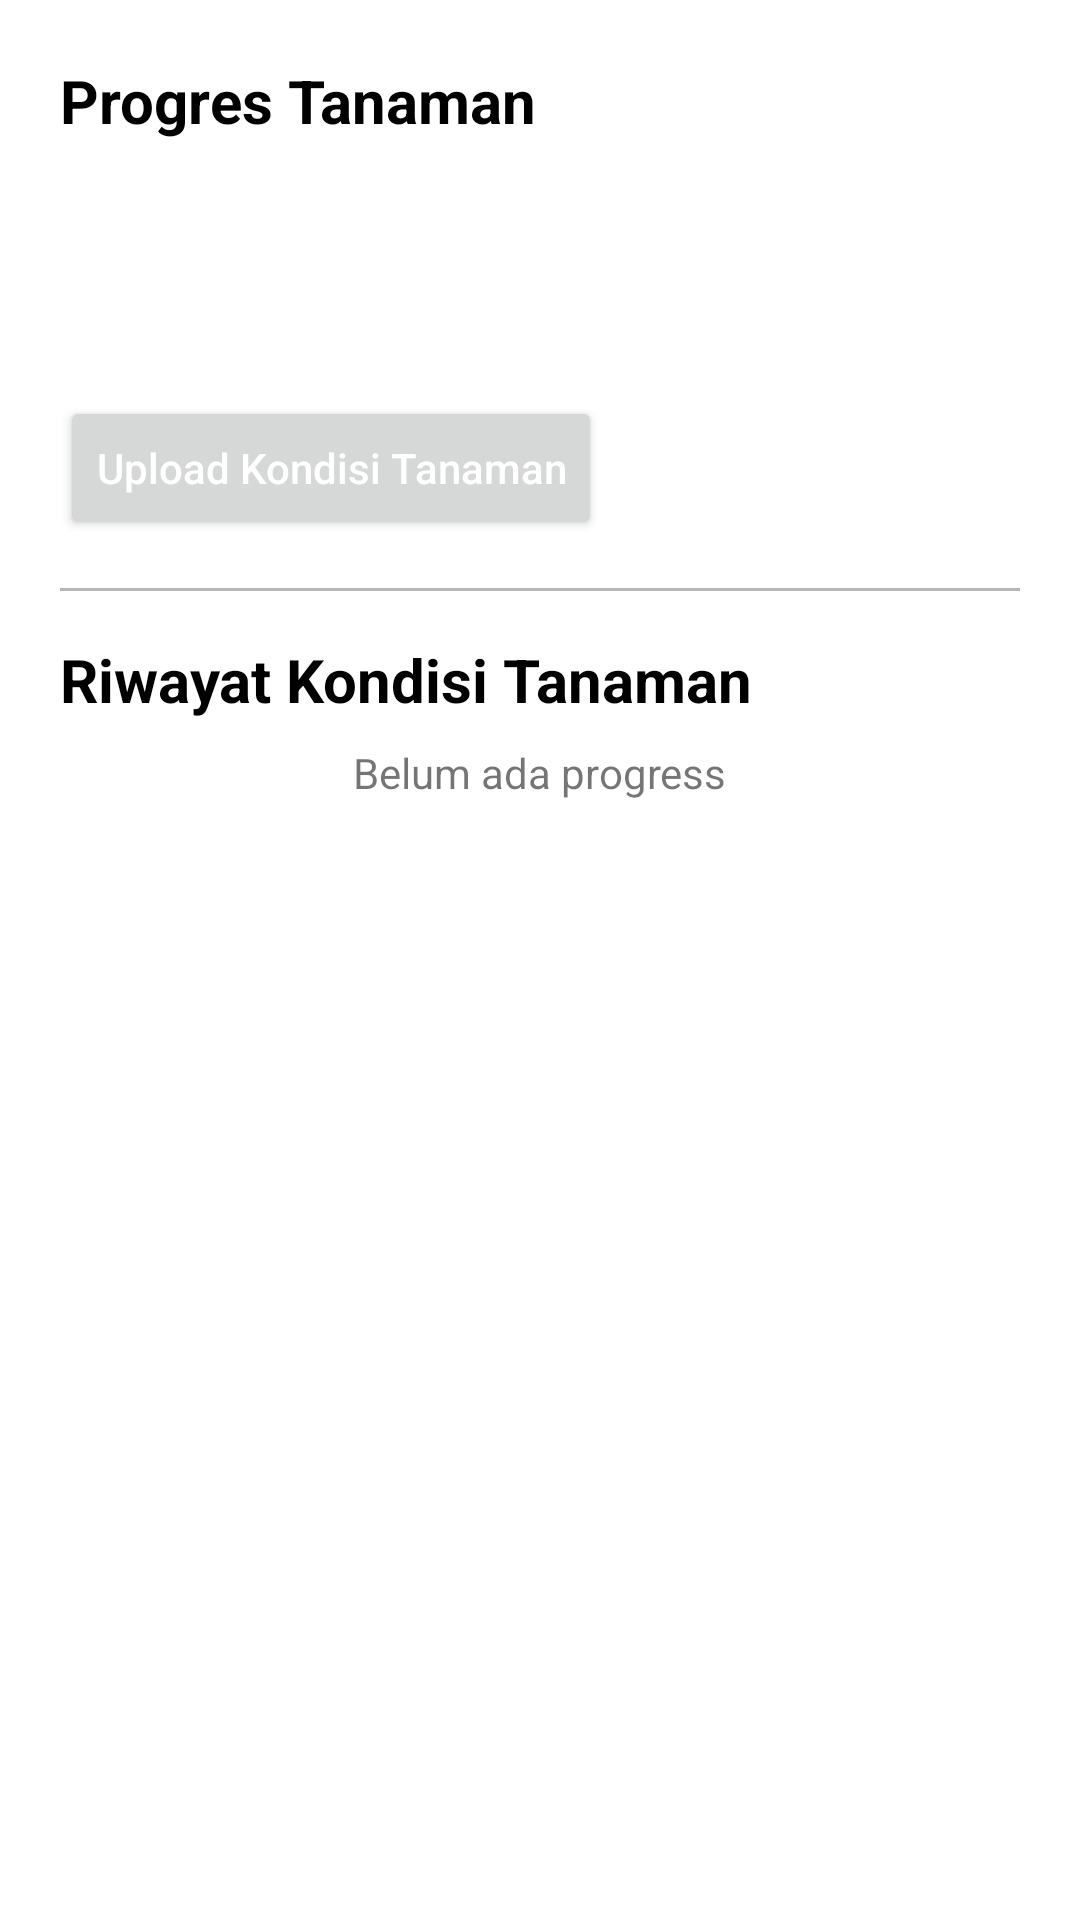

Produce the Android XML layout that renders to this screen, including the resource entries it uses.
<!-- AndroidManifest.xml: application theme Theme.NutriGrow -->
<!-- res/layout/activity_plant_plan_detail.xml -->
<?xml version="1.0" encoding="utf-8"?>
<androidx.constraintlayout.widget.ConstraintLayout xmlns:android="http://schemas.android.com/apk/res/android"
    xmlns:app="http://schemas.android.com/apk/res-auto"
    xmlns:tools="http://schemas.android.com/tools"
    android:id="@+id/main"
    android:layout_width="match_parent"
    android:layout_height="match_parent"
    android:padding="20dp"
    tools:context=".ui.plantplan.detail.DetailPlantPlanActivity">

    <TextView
        android:id="@+id/progressTitle"
        android:layout_width="wrap_content"
        android:layout_height="wrap_content"
        android:text="Progres Tanaman"
        android:textColor="@color/black"
        android:textSize="20sp"
        android:textStyle="bold"
        app:layout_constraintStart_toStartOf="parent"
        app:layout_constraintTop_toTopOf="parent" />

    <TextView
        android:id="@+id/tvPlantPlanDay"
        android:layout_width="wrap_content"
        android:layout_height="wrap_content"
        android:layout_marginTop="14dp"
        app:layout_constraintTop_toBottomOf="@+id/progressTitle"
        app:layout_constraintStart_toStartOf="parent"/>

    <TextView
        android:id="@+id/tvPlantPlanCreated"
        android:layout_width="wrap_content"
        android:layout_height="wrap_content"
        app:layout_constraintTop_toBottomOf="@id/tvPlantPlanDay"
        app:layout_constraintStart_toStartOf="parent"/>

    <TextView
        android:id="@+id/tvPlantPlanLatestCondition"
        android:layout_width="wrap_content"
        android:layout_height="wrap_content"
        app:layout_constraintTop_toBottomOf="@id/tvPlantPlanCreated"
        app:layout_constraintStart_toStartOf="parent"/>

    <Button
        android:id="@+id/btnUploadPlantCondition"
        android:layout_width="wrap_content"
        android:layout_height="wrap_content"
        android:layout_marginTop="14dp"
        android:text="Upload Kondisi Tanaman"
        android:textAllCaps="false"
        android:textColor="@color/white"
        app:layout_constraintTop_toBottomOf="@id/tvPlantPlanLatestCondition"
        app:layout_constraintStart_toStartOf="parent"/>

    <View
        android:id="@+id/divider"
        android:layout_width="match_parent"
        android:layout_height="1dp"
        android:layout_marginTop="16dp"
        android:background="#B6B6B6"
        app:layout_constraintTop_toBottomOf="@id/btnUploadPlantCondition"
        app:layout_constraintStart_toStartOf="parent"/>

    <TextView
        android:id="@+id/tvRiwayatTitle"
        android:layout_width="wrap_content"
        android:layout_height="wrap_content"
        android:layout_marginTop="16dp"
        android:text="Riwayat Kondisi Tanaman"
        android:textColor="@color/black"
        android:textSize="20sp"
        android:textStyle="bold"
        app:layout_constraintTop_toBottomOf="@id/divider"
        app:layout_constraintStart_toStartOf="parent"/>

    <androidx.recyclerview.widget.RecyclerView
        android:id="@+id/rvPlantCondition"
        android:layout_width="match_parent"
        android:layout_height="0dp"
        android:layout_marginTop="14dp"
        app:layout_constraintTop_toBottomOf="@id/tvRiwayatTitle"
        app:layout_constraintStart_toStartOf="parent"/>

    <TextView
        android:id="@+id/tvProgressNone"
        android:layout_width="wrap_content"
        android:layout_height="wrap_content"
        android:layout_marginTop="8dp"
        android:layout_gravity="center"
        android:text="Belum ada progress"
        app:layout_constraintTop_toBottomOf="@id/tvRiwayatTitle"
        app:layout_constraintStart_toStartOf="parent"
        app:layout_constraintEnd_toEndOf="parent"/>

    <ProgressBar
        android:id="@+id/progressBar"
        android:layout_width="wrap_content"
        android:layout_height="wrap_content"
        android:progressTint="@color/primary"
        android:visibility="gone"
        app:layout_constraintBottom_toBottomOf="parent"
        app:layout_constraintEnd_toEndOf="parent"
        app:layout_constraintStart_toStartOf="parent"
        app:layout_constraintTop_toTopOf="parent"
        tools:visibility="visible" />

</androidx.constraintlayout.widget.ConstraintLayout>
<!-- resources referenced by this layout -->
<resources>
  <color name="black">#FF000000</color>
  <color name="primary">#4CAF50</color>
  <color name="white">#FFFFFFFF</color>
  <style name="Theme.NutriGrow" parent="Theme.MaterialComponents.Light">
          <item name="colorPrimary">@color/primary</item>
          <item name="colorPrimaryVariant">@color/gradation_primary</item>
          <item name="colorOnPrimary">@color/secondary</item>
          <item name="android:statusBarColor">@color/gradation_primary</item>
          <item name="android:windowLightStatusBar">false</item>
          
          
          
          
          
          
          
          
          
          
          
      </style>
  <color name="gradation_primary">#016305</color>
  <color name="secondary">#8D6E63</color>
</resources>
